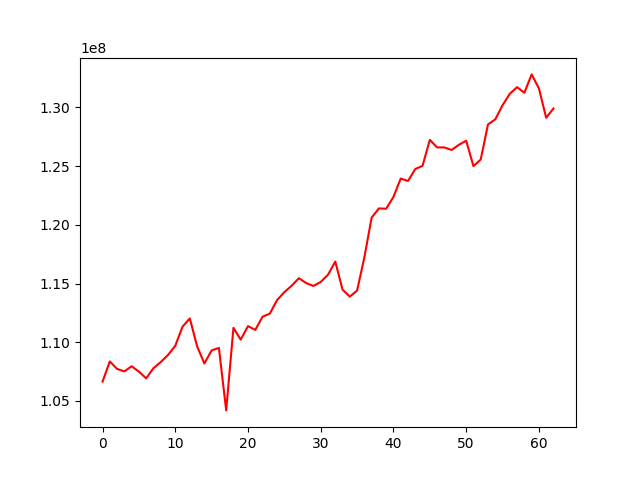

The table this chart was drawn from, first rows:
, 0
0, 106650536
1, 108362500
2, 107728213
3, 107516835
4, 107954893
5, 107495456
6, 106924742
7, 107791555
8, 108309168
9, 108913746
10, 109696457
11, 111326648
12, 112027371
13, 109663632
14, 108190359
15, 109304124
16, 109516026
17, 104194643
18, 111224398
19, 110220676
20, 111373325
21, 111047236
22, 112174938
23, 112437371
24, 113590330
25, 114267688
26, 114811411
27, 115454382
28, 115040557
29, 114792372
30, 115134634
31, 115747859
32, 116870524
33, 114483601
34, 113885296
35, 114398138
36, 117232146
37, 120612377
38, 121399825
39, 121371837
40, 122375472
41, 123942720
42, 123730297
43, 124749981
44, 125025789
45, 127236707
46, 126593223
47, 126591993
48, 126376466
49, 126817847
50, 127161508
51, 124998489
52, 125559931
53, 128552001
54, 128982730
55, 130185005
56, 131163917
57, 131725413
58, 131248136
59, 132812426
... 3 more rows
